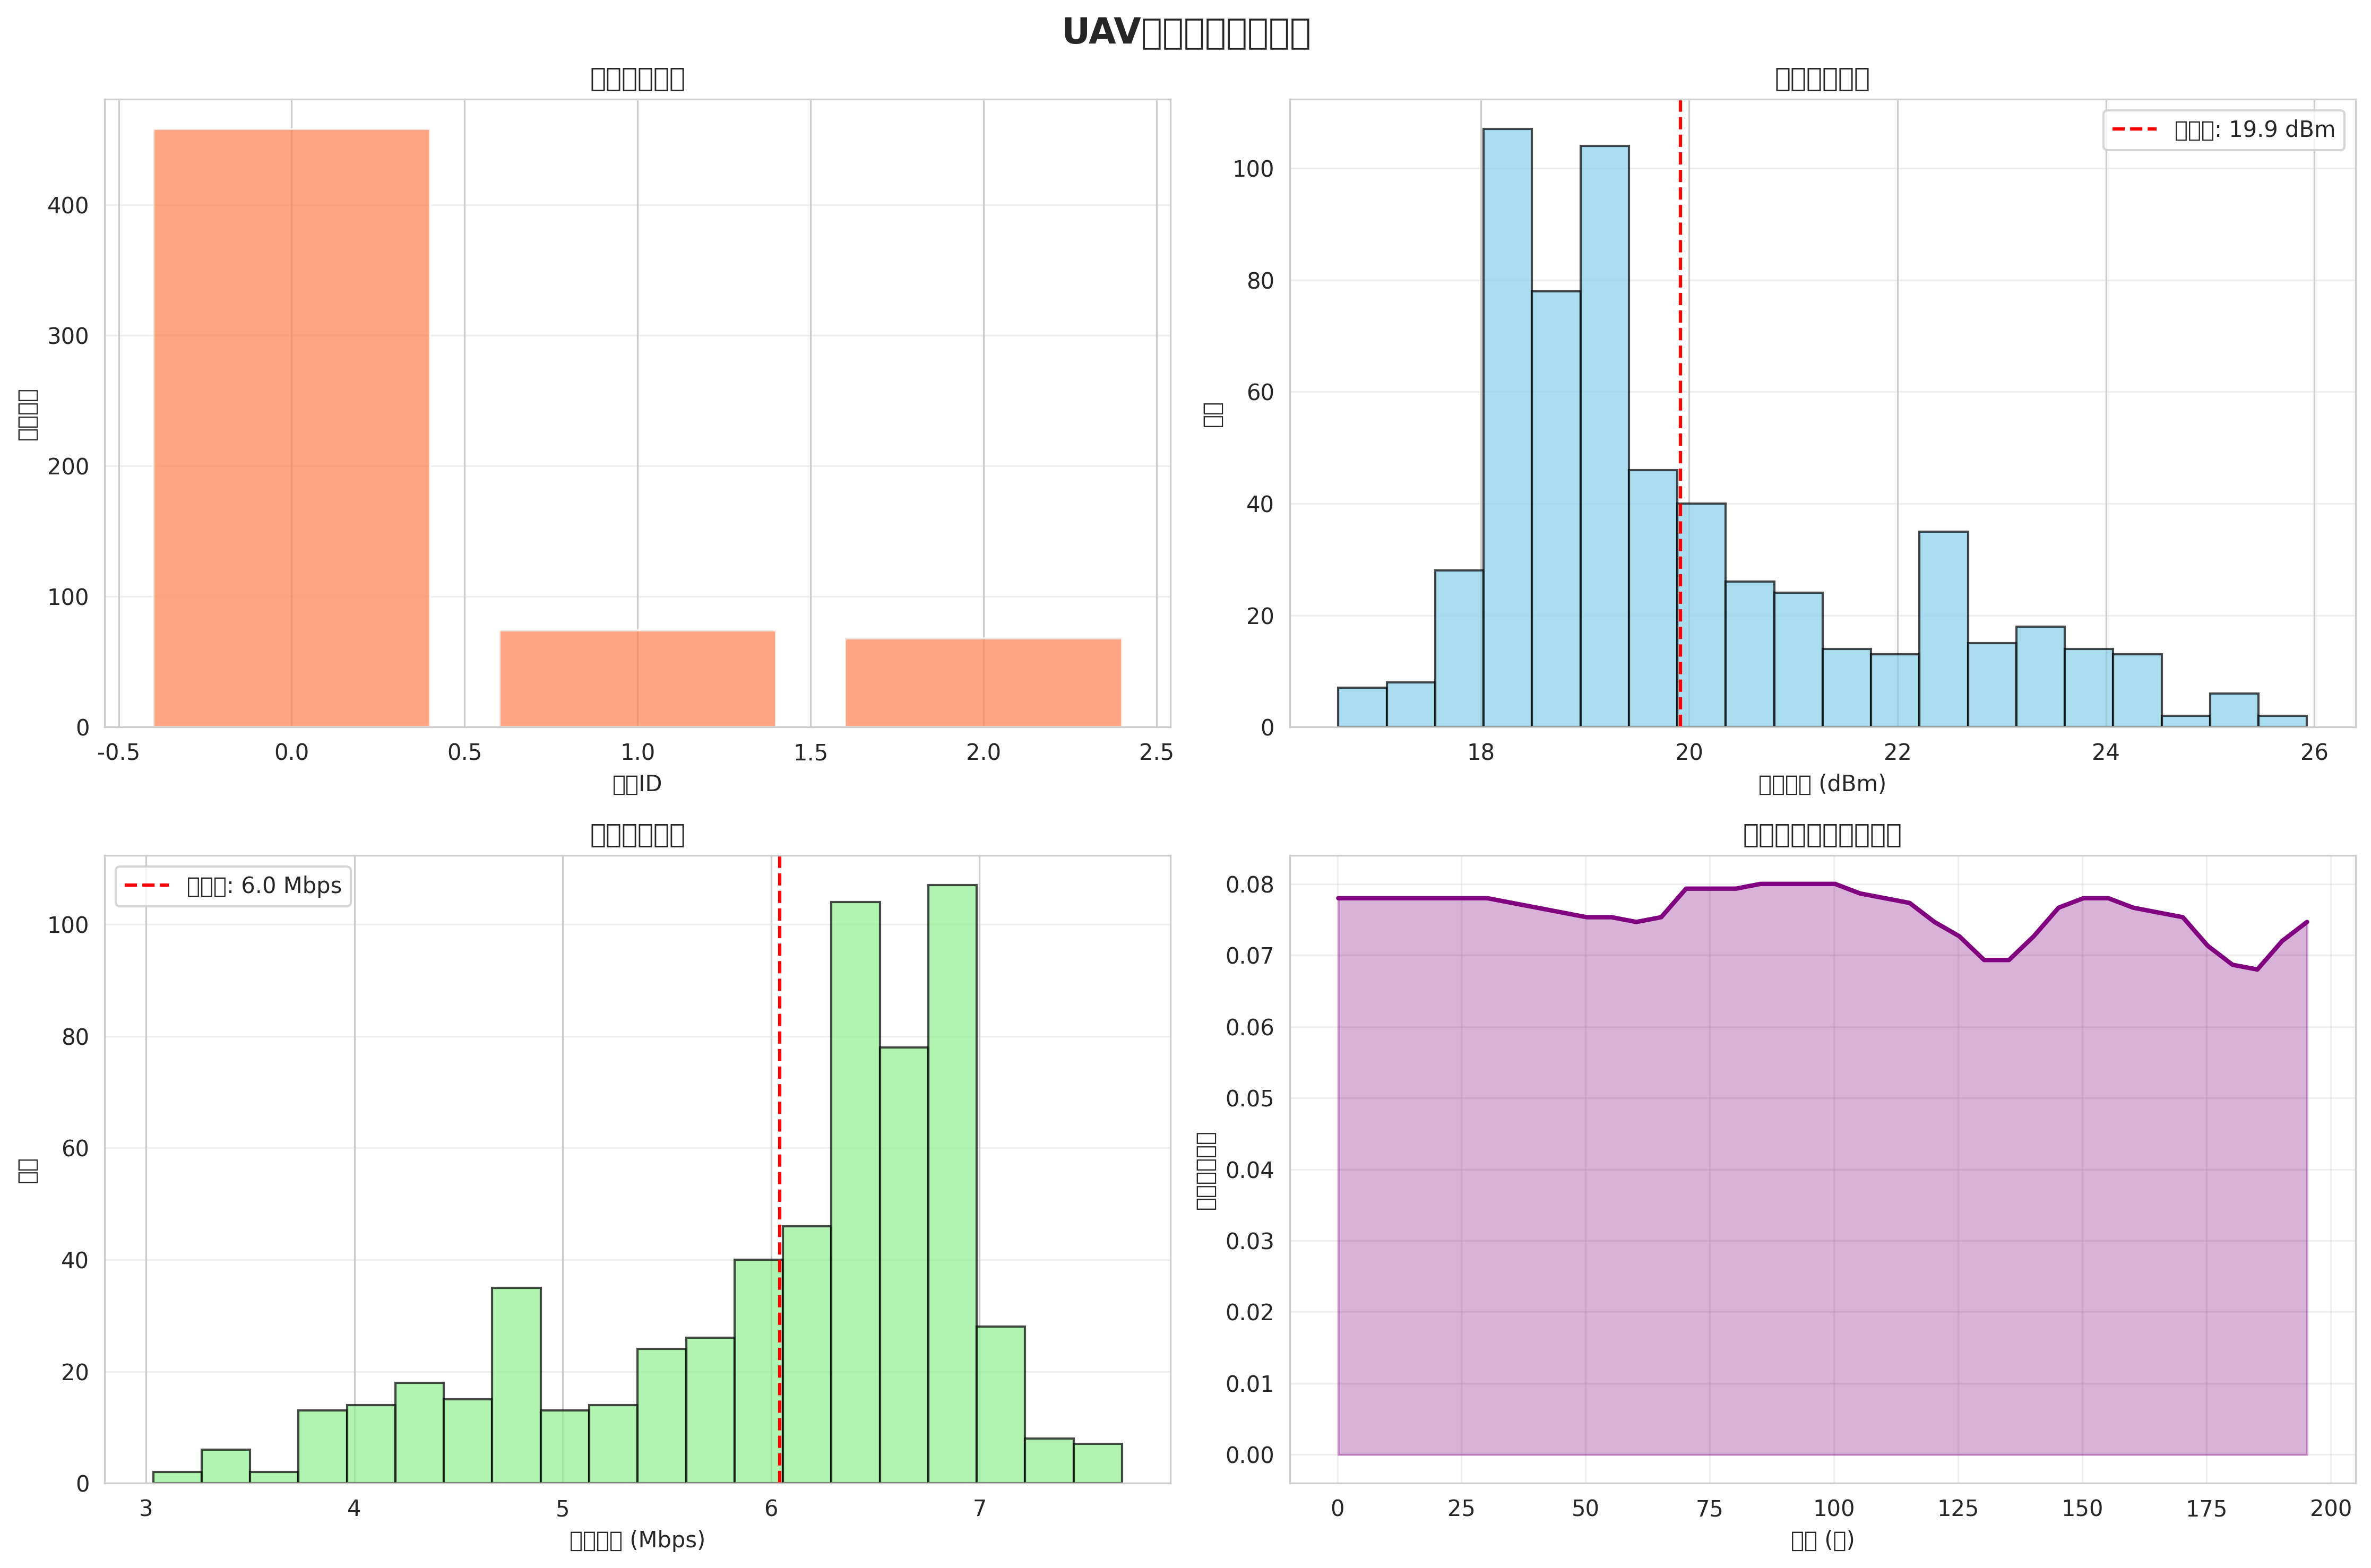

The data file committed next to this chart (first rows):
time, uav0_channel, uav0_power, uav0_rate, uav1_channel, uav1_power, uav1_rate, uav2_channel, uav2_power, uav2_rate, uav3_channel, uav3_power, uav3_rate, uav4_channel, uav4_power, uav4_rate, uav5_channel, uav5_power, uav5_rate, uav6_channel, uav6_power, uav6_rate, uav7_channel, uav7_power
0.2, 0, 19.05, 6.474, 0, 18.27, 6.863, 0, 18.27, 6.863, 0, 18.1, 6.949, 0, 18.1, 6.949, 0, 18.43, 6.784, 0, 18.43, 6.784, 0, 19.2
5.2, 0, 19.05, 6.474, 0, 18.27, 6.863, 0, 18.27, 6.863, 0, 18.1, 6.949, 0, 18.1, 6.949, 0, 18.43, 6.784, 0, 18.43, 6.784, 0, 19.2
10.2, 0, 19.05, 6.474, 0, 18.27, 6.863, 0, 18.27, 6.863, 0, 18.1, 6.949, 0, 18.1, 6.949, 0, 18.43, 6.784, 0, 18.43, 6.784, 0, 19.2
15.2, 0, 19.05, 6.474, 0, 18.27, 6.863, 0, 18.27, 6.863, 0, 18.1, 6.949, 0, 18.1, 6.949, 0, 18.43, 6.784, 0, 18.43, 6.784, 0, 19.2
20.2, 0, 19.05, 6.475, 0, 18.27, 6.863, 0, 18.27, 6.863, 0, 18.1, 6.949, 0, 18.1, 6.949, 0, 18.43, 6.784, 0, 18.43, 6.784, 0, 19.2
25.2, 0, 18.86, 6.572, 0, 18.24, 6.88, 0, 18.11, 6.944, 0, 18.06, 6.969, 0, 18.05, 6.974, 0, 18.39, 6.808, 0, 18.41, 6.794, 0, 19.15
30.2, 0, 18.79, 6.603, 0, 18.25, 6.875, 0, 18.01, 6.994, 0, 18.04, 6.979, 0, 17.9, 7.048, 0, 18.34, 6.828, 0, 18.34, 6.832, 0, 19.1
35.2, 0, 19.86, 6.072, 0, 18.56, 6.72, 0, 18.14, 6.931, 0, 18.09, 6.956, 0, 17.65, 7.175, 0, 18.21, 6.895, 0, 18.22, 6.888, 0, 18.84
40.2, 0, 20.05, 5.977, 0, 18.94, 6.53, 0, 19.5, 6.251, 0, 18.39, 6.807, 0, 17.7, 7.151, 0, 18.37, 6.817, 0, 18.46, 6.772, 0, 18.88
45.2, 0, 19.98, 6.011, 0, 19.01, 6.496, 0, 19.35, 6.324, 0, 18.59, 6.706, 0, 19.56, 6.221, 0, 18.63, 6.683, 0, 19.02, 6.49, 0, 19.16
50.2, 0, 20.26, 5.871, 0, 19.2, 6.399, 0, 19.55, 6.224, 0, 18.71, 6.644, 0, 19.39, 6.307, 0, 18.7, 6.652, 0, 18.92, 6.541, 0, 19.1
55.2, 0, 20.07, 5.967, 0, 19.07, 6.465, 0, 19.35, 6.327, 0, 18.68, 6.658, 0, 19.32, 6.34, 0, 18.8, 6.601, 0, 18.35, 6.825, 0, 19.23
60.2, 0, 20.23, 5.883, 0, 19.32, 6.338, 0, 19.47, 6.264, 0, 18.99, 6.506, 0, 19.41, 6.293, 0, 19.13, 6.436, 0, 19.49, 6.256, 0, 19.58
65.2, 0, 19.87, 6.066, 0, 18.98, 6.508, 0, 19.1, 6.448, 0, 18.68, 6.661, 0, 18.97, 6.513, 0, 18.85, 6.574, 0, 19.39, 6.306, 0, 18.58
70.2, 0, 19.19, 6.403, 0, 18.33, 6.836, 0, 18.42, 6.789, 0, 18.06, 6.971, 0, 18.29, 6.856, 0, 18.3, 6.852, 0, 18.71, 6.646, 0, 18.98
75.2, 0, 19.15, 6.423, 0, 18.37, 6.813, 0, 18.29, 6.855, 0, 18.21, 6.893, 0, 18.03, 6.986, 0, 18.57, 6.715, 0, 18.29, 6.856, 0, 19.38
80.2, 0, 19.15, 6.424, 0, 18.36, 6.822, 0, 18.33, 6.833, 0, 18.18, 6.913, 0, 18.11, 6.944, 0, 18.51, 6.747, 0, 18.34, 6.829, 0, 19.29
85.2, 0, 18.98, 6.509, 0, 18.1, 6.948, 0, 18.28, 6.858, 0, 17.87, 7.067, 0, 18.1, 6.949, 0, 18.14, 6.929, 0, 18.41, 6.794, 0, 18.89
90.2, 0, 19.48, 6.259, 0, 18.27, 6.867, 0, 18.55, 6.727, 0, 17.78, 7.111, 0, 18.35, 6.826, 0, 17.98, 7.011, 0, 18.71, 6.646, 0, 18.64
95.2, 0, 19.52, 6.242, 0, 18.77, 6.616, 0, 18.61, 6.697, 0, 17.66, 7.168, 0, 18.34, 6.828, 0, 17.91, 7.043, 0, 18.64, 6.679, 0, 18.62
100.2, 0, 19.54, 6.228, 0, 18.72, 6.639, 0, 18.58, 6.709, 0, 17.52, 7.242, 0, 18.27, 6.864, 0, 17.71, 7.144, 0, 18.54, 6.729, 0, 18.44
105.2, 0, 19.47, 6.266, 0, 18.7, 6.649, 0, 18.55, 6.725, 0, 18.76, 6.621, 0, 18.24, 6.878, 0, 17.97, 7.014, 0, 18.47, 6.767, 0, 18.75
110.2, 0, 19.81, 6.096, 0, 19.01, 6.494, 0, 18.83, 6.583, 0, 18.83, 6.587, 0, 18.47, 6.765, 0, 18.04, 6.981, 0, 18.64, 6.679, 0, 18.81
115.2, 0, 19.85, 6.074, 0, 19.06, 6.468, 0, 18.85, 6.574, 0, 18.92, 6.541, 0, 18.47, 6.767, 0, 17.87, 7.065, 0, 18.63, 6.687, 0, 18.98
120.2, 0, 19.73, 6.136, 0, 18.98, 6.511, 0, 18.78, 6.611, 0, 18.88, 6.558, 0, 18.42, 6.792, 0, 19.35, 6.326, 0, 18.56, 6.721, 0, 19.63
125.2, 0, 20.18, 5.908, 0, 19.47, 6.266, 0, 19.19, 6.405, 0, 19.39, 6.307, 0, 17.91, 7.044, 0, 19.8, 6.099, 0, 16.93, 7.537, 0, 20.01
130.2, 0, 18.19, 6.903, 0, 19.23, 6.387, 0, 17.07, 7.463, 0, 19.13, 6.437, 0, 16.63, 7.684, 0, 19.59, 6.204, 0, 16.75, 7.626, 0, 18.81
135.2, 0, 18.4, 6.799, 0, 19.47, 6.266, 0, 17.32, 7.339, 0, 19.34, 6.332, 0, 16.88, 7.562, 0, 19.81, 6.095, 0, 17, 7.502, 0, 20.28
140.2, 0, 18.97, 6.515, 0, 19.11, 6.445, 0, 18.01, 6.993, 0, 18.97, 6.516, 0, 17.56, 7.218, 0, 19.35, 6.325, 0, 17.75, 7.123, 0, 20.2
145.2, 0, 19.11, 6.443, 0, 18.28, 6.859, 0, 18.32, 6.842, 0, 18.09, 6.956, 0, 18.01, 6.996, 0, 18.44, 6.782, 0, 18.21, 6.895, 0, 19.31
150.2, 0, 19.84, 6.081, 0, 18.65, 6.676, 0, 19.01, 6.493, 0, 18.05, 6.973, 0, 18.84, 6.578, 0, 18.2, 6.898, 0, 18.08, 6.958, 0, 18.83
155.2, 0, 20.15, 5.926, 0, 19.25, 6.377, 0, 19.23, 6.385, 0, 17.97, 7.014, 0, 18.99, 6.506, 0, 18.09, 6.955, 0, 19.45, 6.276, 0, 18.7
160.2, 0, 19.04, 6.478, 0, 18.11, 6.944, 0, 18.92, 6.54, 0, 18.45, 6.776, 0, 18.65, 6.675, 0, 18.04, 6.98, 0, 18.97, 6.516, 0, 18.72
165.2, 0, 19.62, 6.188, 0, 18.65, 6.675, 0, 19.51, 6.243, 0, 18.27, 6.864, 0, 19.2, 6.4, 0, 18.24, 6.878, 0, 19.42, 6.292, 0, 18.86
170.2, 0, 19.55, 6.224, 0, 18.62, 6.69, 0, 19.46, 6.269, 0, 18.38, 6.809, 0, 19.1, 6.448, 0, 18.27, 6.865, 0, 19.31, 6.343, 0, 19
175.2, 0, 19.67, 6.165, 0, 18.81, 6.597, 0, 18.78, 6.61, 0, 18.63, 6.685, 0, 19.24, 6.379, 0, 17.81, 7.097, 0, 18.59, 6.706, 0, 19.74
180.2, 0, 19.97, 6.017, 0, 19.07, 6.465, 0, 18.23, 6.883, 0, 18.82, 6.588, 0, 17.91, 7.044, 0, 19.19, 6.405, 0, 18.03, 6.987, 0, 20.08
185.2, 1, 17.75, 7.127, 0, 18.84, 6.578, 0, 17.7, 7.149, 0, 18.65, 6.673, 0, 17.22, 7.39, 0, 18.96, 6.519, 0, 17.3, 7.349, 0, 19.97
190.2, 0, 18.93, 6.537, 0, 19.1, 6.452, 0, 17.89, 7.057, 0, 19.05, 6.474, 0, 17.46, 7.269, 0, 19.53, 6.233, 0, 17.57, 7.216, 0, 19.04
195.2, 0, 19.4, 6.298, 0, 18.67, 6.666, 0, 18.59, 6.706, 0, 18.56, 6.722, 0, 18.37, 6.816, 0, 19, 6.5, 0, 17.72, 7.139, 0, 19.47
